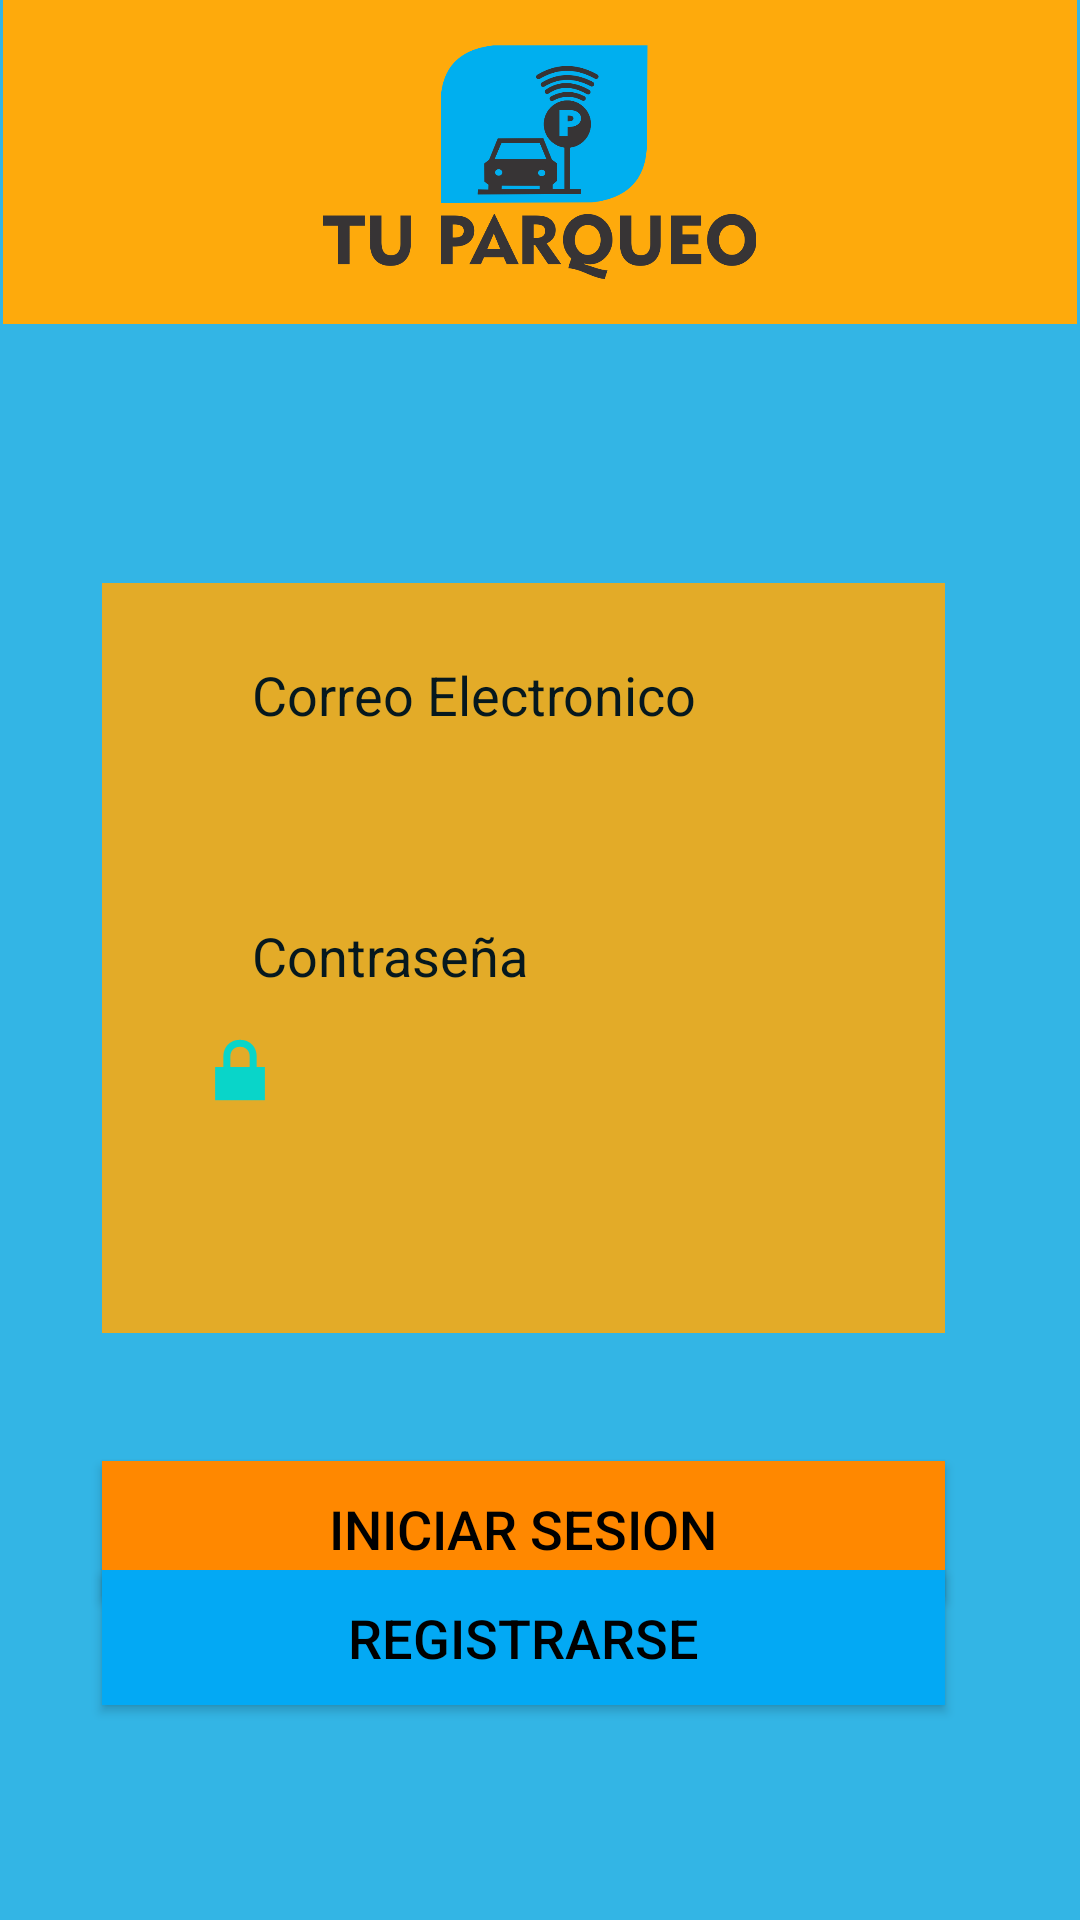

The Android layout XML behind this screen, and the referenced resources:
<!-- AndroidManifest.xml: application theme Theme.TuParqueo -->
<!-- res/layout/activity_main_inicio.xml -->
<?xml version="1.0" encoding="utf-8"?>
<androidx.constraintlayout.widget.ConstraintLayout xmlns:android="http://schemas.android.com/apk/res/android"
    xmlns:app="http://schemas.android.com/apk/res-auto"
    xmlns:tools="http://schemas.android.com/tools"
    android:layout_width="match_parent"
    android:layout_height="match_parent"
    android:background="@android:color/holo_blue_light"
    android:scrollbarTrackHorizontal="@drawable/fondo"
    android:scrollbarTrackVertical="@drawable/fondo"
    tools:context=".MainActivityInicio">

    <FrameLayout
        android:id="@+id/frameEncabezado"
        android:layout_width="0dp"
        android:layout_height="wrap_content"
        android:layout_marginStart="1dp"
        android:layout_marginEnd="1dp"
        android:background="?android:attr/colorPressedHighlight"
        app:layout_constraintEnd_toEndOf="parent"
        app:layout_constraintHorizontal_bias="0.51"
        app:layout_constraintStart_toStartOf="parent"
        app:layout_constraintTop_toTopOf="parent">

        <ImageView
            android:id="@+id/imageView"
            android:layout_width="231dp"
            android:layout_height="78dp"
            android:layout_gravity="center"
            android:layout_margin="15dp"
            app:srcCompat="@drawable/tuparqueologo" />
    </FrameLayout>

    <FrameLayout
        android:id="@+id/frameLayout"
        android:layout_width="281dp"
        android:layout_height="250dp"
        android:alpha="@dimen/material_emphasis_high_type"
        android:background="?android:attr/colorPressedHighlight"
        android:backgroundTintMode="src_atop"
        app:layout_constraintBottom_toBottomOf="parent"
        app:layout_constraintEnd_toEndOf="parent"
        app:layout_constraintHorizontal_bias="0.43"
        app:layout_constraintStart_toStartOf="parent"
        app:layout_constraintTop_toTopOf="parent"
        app:layout_constraintVertical_bias="0.498">

        <TextView
            android:id="@+id/txtPassword"
            android:layout_width="104dp"
            android:layout_height="wrap_content"
            android:layout_marginLeft="50dp"
            android:layout_marginTop="112dp"
            android:backgroundTint="@color/black"
            android:backgroundTintMode="src_atop"
            android:text="Contraseña"
            android:textColor="@color/black"
            android:textColorHighlight="@color/black"
            android:textColorHint="@color/black"
            android:textSize="18sp"
            tools:layout_editor_absoluteX="98dp"
            tools:layout_editor_absoluteY="193dp" />

        <EditText
            android:id="@+id/edtxEmail"
            android:layout_width="wrap_content"
            android:layout_height="45dp"
            android:layout_marginLeft="30dp"
            android:layout_marginTop="50dp"
            android:background="@color/common_google_signin_btn_text_dark_default"
            android:backgroundTintMode="src_atop"
            android:ems="10"
            android:inputType="textEmailAddress"
            tools:layout_editor_absoluteX="98dp"
            tools:layout_editor_absoluteY="212dp" />

        <TextView
            android:id="@+id/txtDocumento"
            android:layout_width="wrap_content"
            android:layout_height="wrap_content"
            android:layout_marginLeft="50dp"
            android:layout_marginTop="25dp"
            android:backgroundTint="@color/black"
            android:backgroundTintMode="src_atop"
            android:text="Correo Electronico"
            android:textColor="@color/black"
            android:textSize="18sp"
            tools:layout_editor_absoluteX="98dp"
            tools:layout_editor_absoluteY="193dp" />

        <EditText
            android:id="@+id/edtxContraseña"
            android:layout_width="wrap_content"
            android:layout_height="45dp"
            android:layout_marginLeft="30dp"
            android:layout_marginTop="140dp"
            android:background="@color/common_google_signin_btn_text_dark_default"
            android:drawableLeft="@android:drawable/ic_lock_lock"
            android:ems="10"
            android:inputType="textPassword" />
    </FrameLayout>

    <Button
        android:id="@+id/btnIngresar"
        android:layout_width="281dp"
        android:layout_height="45dp"
        android:layout_marginTop="40dp"

        android:background="@android:color/holo_orange_dark"
        android:text="Iniciar Sesion"
        android:textColor="@color/black"
        android:textSize="18sp"
        app:cornerRadius="25dp"
        app:icon="@android:drawable/ic_menu_slideshow"
        app:layout_constraintBottom_toBottomOf="parent"
        app:layout_constraintEnd_toEndOf="parent"
        app:layout_constraintHorizontal_bias="0.43"
        app:layout_constraintStart_toStartOf="parent"
        app:layout_constraintTop_toBottomOf="@+id/frameLayout"
        app:layout_constraintVertical_bias="0.025" />

    <Button
        android:id="@+id/btnRegistrar"
        android:layout_width="281dp"
        android:layout_height="45dp"
        android:layout_marginTop="40dp"
        android:background="#03A9F4"
        android:text="Registrarse"
        android:textColor="@color/black"
        android:textSize="18sp"
        app:cornerRadius="25dp"
        app:icon="@android:drawable/ic_menu_edit"
        app:iconPadding="8dp"
        app:layout_constraintBottom_toBottomOf="parent"
        app:layout_constraintEnd_toEndOf="parent"
        app:layout_constraintHorizontal_bias="0.43"
        app:layout_constraintStart_toStartOf="parent"
        app:layout_constraintTop_toTopOf="parent"
        app:layout_constraintVertical_bias="0.871" />

</androidx.constraintlayout.widget.ConstraintLayout>
<!-- resources referenced by this layout -->
<resources>
  <!-- drawable fondo: png bitmap (drawable, 81952 bytes) -->
  <!-- drawable tuparqueologo: png bitmap (drawable, 49340 bytes) -->
  <style name="Theme.TuParqueo" parent="Theme.MaterialComponents.DayNight.DarkActionBar">
          
          <item name="colorPrimary">@color/purple_500</item>
          <item name="colorPrimaryVariant">@color/purple_700</item>
          <item name="colorOnPrimary">@color/white</item>
          
          <item name="colorSecondary">@color/teal_200</item>
          <item name="colorSecondaryVariant">@color/teal_700</item>
          <item name="colorOnSecondary">@color/black</item>
          
          <item name="android:statusBarColor" tools:targetApi="l">?attr/colorPrimaryVariant</item>
          
      </style>
  <!-- not gathered from this repository: default colours our renderer supplied (Android Studio template values) -->
  <color name="purple_500">#FF6200EE</color>
  <color name="purple_700">#FF3700B3</color>
  <color name="teal_200">#FF03DAC5</color>
  <color name="teal_700">#FF018786</color>
  <color name="black">#FF000000</color>
  <color name="white">#FFFFFFFF</color>
</resources>
